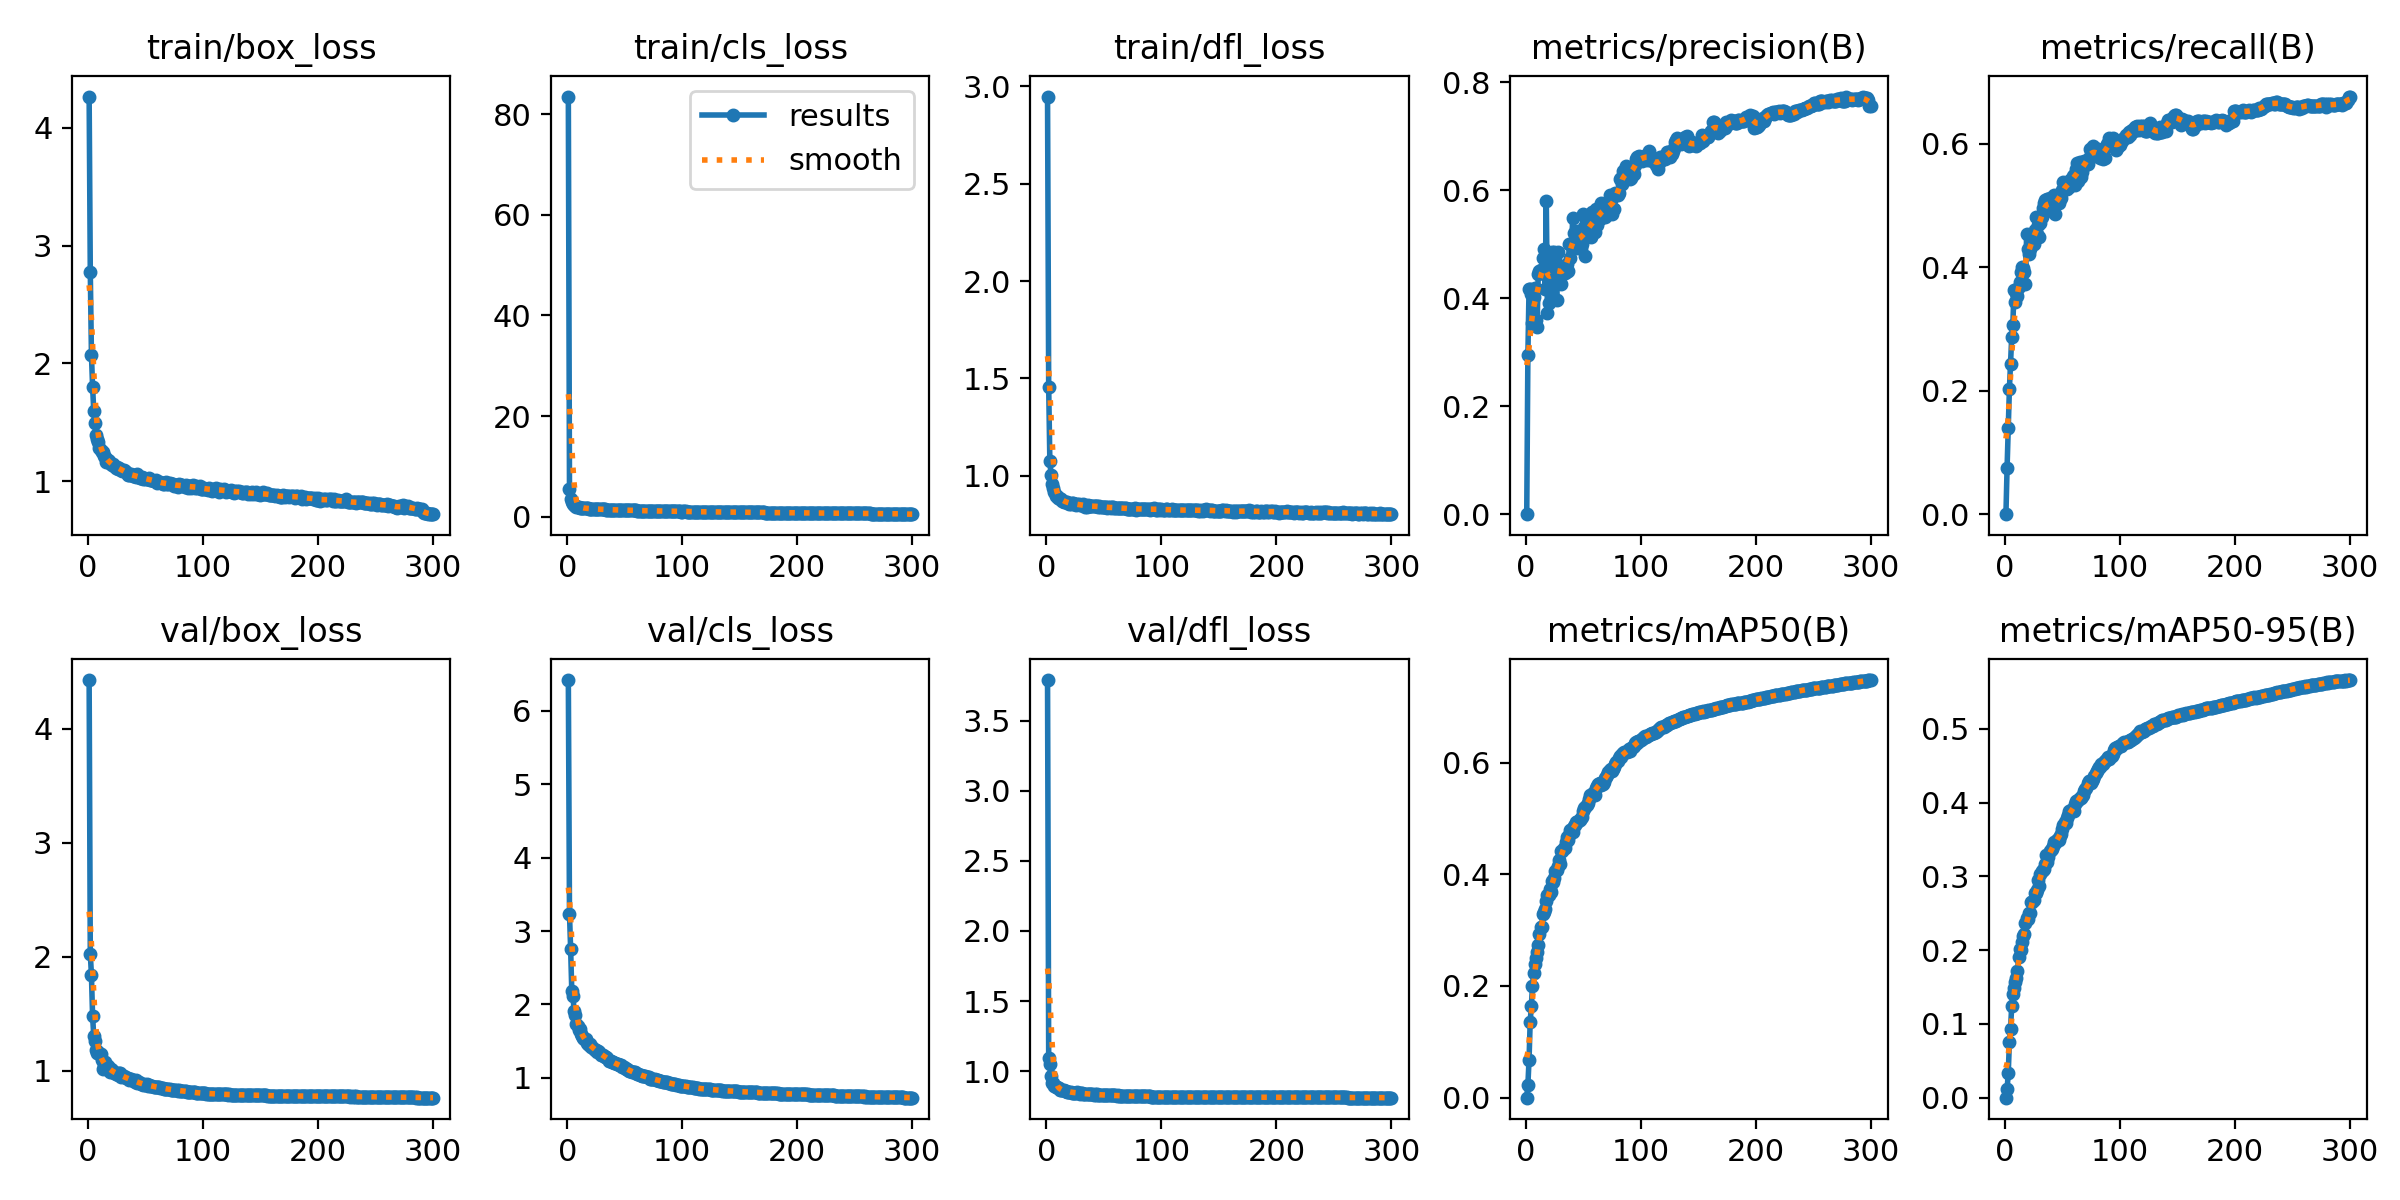

The data file committed next to this chart (first rows):
epoch, train/box_loss, train/cls_loss, train/dfl_loss, metrics/precision(B), metrics/recall(B), metrics/mAP50(B), metrics/mAP50-95(B), val/box_loss, val/cls_loss, val/dfl_loss, lr/pg0, lr/pg1, lr/pg2
1, 4.264, 83.56, 2.947, 0, 0, 0, 0, 4.428, 6.42, 3.792, 0.07007, 0.003326, 0.003326
2, 2.779, 5.468, 1.457, 0.2955, 0.07536, 0.02279, 0.01123, 2.028, 3.233, 1.096, 0.04004, 0.006637, 0.006637
3, 2.074, 3.444, 1.078, 0.4176, 0.1391, 0.06767, 0.0329, 1.839, 2.757, 1.051, 0.009999, 0.009927, 0.009927
4, 1.804, 2.812, 1.006, 0.4167, 0.2022, 0.1361, 0.075, 1.479, 2.179, 0.9659, 0.009901, 0.009901, 0.009901
5, 1.599, 2.444, 0.9602, 0.407, 0.2426, 0.164, 0.09371, 1.306, 2.12, 0.9116, 0.009868, 0.009868, 0.009868
6, 1.496, 2.196, 0.9363, 0.3536, 0.2862, 0.1999, 0.1236, 1.257, 1.911, 0.9116, 0.009835, 0.009835, 0.009835
7, 1.395, 2.088, 0.9158, 0.4021, 0.3068, 0.2236, 0.14, 1.182, 1.854, 0.8946, 0.009802, 0.009802, 0.009802
8, 1.359, 1.974, 0.8984, 0.4196, 0.3622, 0.2391, 0.1482, 1.159, 1.739, 0.8846, 0.009769, 0.009769, 0.009769
9, 1.331, 1.909, 0.8974, 0.3604, 0.3437, 0.25, 0.1561, 1.162, 1.713, 0.8841, 0.009736, 0.009736, 0.009736
10, 1.282, 1.835, 0.8864, 0.3464, 0.3579, 0.2607, 0.162, 1.149, 1.659, 0.8773, 0.009703, 0.009703, 0.009703
11, 1.264, 1.791, 0.8864, 0.4448, 0.353, 0.2733, 0.1711, 1.144, 1.66, 0.8793, 0.00967, 0.00967, 0.00967
12, 1.251, 1.751, 0.8812, 0.45, 0.3675, 0.2924, 0.1903, 1.096, 1.593, 0.8664, 0.009637, 0.009637, 0.009637
13, 1.246, 1.75, 0.881, 0.4528, 0.3751, 0.3064, 0.2015, 1.019, 1.565, 0.8621, 0.009604, 0.009604, 0.009604
14, 1.216, 1.704, 0.8728, 0.4472, 0.3921, 0.306, 0.2, 1.048, 1.55, 0.8616, 0.009571, 0.009571, 0.009571
15, 1.202, 1.682, 0.8673, 0.4739, 0.3994, 0.3287, 0.2107, 1.077, 1.535, 0.8624, 0.009538, 0.009538, 0.009538
16, 1.167, 1.627, 0.8671, 0.4904, 0.3988, 0.3319, 0.2185, 1.037, 1.525, 0.859, 0.009505, 0.009505, 0.009505
17, 1.182, 1.625, 0.8659, 0.4173, 0.3914, 0.3379, 0.2212, 1.043, 1.468, 0.861, 0.009472, 0.009472, 0.009472
18, 1.169, 1.606, 0.8647, 0.5809, 0.3733, 0.3524, 0.2366, 1.009, 1.465, 0.8529, 0.009439, 0.009439, 0.009439
19, 1.152, 1.571, 0.8632, 0.3726, 0.4535, 0.3627, 0.2439, 0.9915, 1.442, 0.8504, 0.009406, 0.009406, 0.009406
20, 1.151, 1.564, 0.8578, 0.3903, 0.4294, 0.3631, 0.2416, 1.014, 1.467, 0.8531, 0.009373, 0.009373, 0.009373
21, 1.14, 1.53, 0.8548, 0.4159, 0.4213, 0.3727, 0.2498, 1.01, 1.422, 0.8527, 0.00934, 0.00934, 0.00934
22, 1.147, 1.538, 0.8604, 0.4192, 0.4292, 0.369, 0.2499, 0.9872, 1.415, 0.8463, 0.009307, 0.009307, 0.009307
23, 1.131, 1.535, 0.8594, 0.4863, 0.4416, 0.3886, 0.2657, 0.9784, 1.395, 0.8452, 0.009274, 0.009274, 0.009274
24, 1.117, 1.506, 0.8579, 0.431, 0.4405, 0.3855, 0.2654, 0.9701, 1.384, 0.8464, 0.009241, 0.009241, 0.009241
25, 1.122, 1.51, 0.8554, 0.4848, 0.4376, 0.3929, 0.2679, 0.9785, 1.379, 0.8465, 0.009208, 0.009208, 0.009208
26, 1.109, 1.464, 0.8497, 0.4744, 0.4608, 0.4062, 0.278, 0.9661, 1.35, 0.8431, 0.009175, 0.009175, 0.009175
27, 1.11, 1.451, 0.8556, 0.3966, 0.4804, 0.4079, 0.2769, 0.9833, 1.361, 0.8473, 0.009142, 0.009142, 0.009142
28, 1.109, 1.461, 0.8552, 0.4848, 0.4541, 0.4139, 0.2816, 0.9771, 1.348, 0.8438, 0.009109, 0.009109, 0.009109
29, 1.095, 1.439, 0.8517, 0.4522, 0.4677, 0.4262, 0.2946, 0.9433, 1.316, 0.8393, 0.009076, 0.009076, 0.009076
30, 1.091, 1.419, 0.8494, 0.447, 0.4488, 0.4175, 0.2868, 0.9505, 1.309, 0.8416, 0.009043, 0.009043, 0.009043
31, 1.096, 1.433, 0.85, 0.427, 0.4721, 0.441, 0.3027, 0.95, 1.31, 0.8409, 0.00901, 0.00901, 0.00901
32, 1.085, 1.424, 0.8531, 0.4485, 0.481, 0.4407, 0.3067, 0.9444, 1.293, 0.8398, 0.008977, 0.008977, 0.008977
33, 1.077, 1.405, 0.8486, 0.4596, 0.4949, 0.4468, 0.3086, 0.9345, 1.291, 0.8394, 0.008944, 0.008944, 0.008944
34, 1.068, 1.394, 0.8419, 0.4461, 0.5046, 0.4478, 0.3103, 0.9359, 1.283, 0.8395, 0.008911, 0.008911, 0.008911
35, 1.055, 1.368, 0.8418, 0.448, 0.5079, 0.4585, 0.3164, 0.9391, 1.268, 0.8382, 0.008878, 0.008878, 0.008878
36, 1.057, 1.358, 0.8484, 0.4626, 0.5047, 0.467, 0.329, 0.9168, 1.236, 0.8368, 0.008845, 0.008845, 0.008845
37, 1.061, 1.362, 0.8433, 0.451, 0.5106, 0.462, 0.32, 0.9272, 1.234, 0.8351, 0.008812, 0.008812, 0.008812
38, 1.056, 1.349, 0.8455, 0.5008, 0.4938, 0.4697, 0.3258, 0.918, 1.229, 0.8334, 0.008779, 0.008779, 0.008779
39, 1.045, 1.336, 0.8467, 0.4753, 0.5114, 0.4784, 0.3337, 0.9197, 1.213, 0.835, 0.008746, 0.008746, 0.008746
40, 1.045, 1.346, 0.8458, 0.4984, 0.5051, 0.4802, 0.3352, 0.9095, 1.215, 0.8345, 0.008713, 0.008713, 0.008713
41, 1.052, 1.326, 0.8431, 0.5494, 0.4905, 0.4765, 0.3364, 0.8995, 1.199, 0.831, 0.00868, 0.00868, 0.00868
42, 1.039, 1.331, 0.8433, 0.5202, 0.4905, 0.4855, 0.3417, 0.9152, 1.199, 0.8351, 0.008647, 0.008647, 0.008647
43, 1.06, 1.34, 0.8466, 0.4976, 0.5172, 0.4883, 0.346, 0.8956, 1.188, 0.8323, 0.008614, 0.008614, 0.008614
44, 1.033, 1.294, 0.8431, 0.5251, 0.4857, 0.4933, 0.3449, 0.9051, 1.186, 0.8329, 0.008581, 0.008581, 0.008581
45, 1.032, 1.3, 0.841, 0.4924, 0.5096, 0.494, 0.3493, 0.8893, 1.175, 0.8312, 0.008548, 0.008548, 0.008548
46, 1.026, 1.304, 0.8438, 0.5034, 0.5156, 0.4958, 0.3507, 0.8861, 1.174, 0.8312, 0.008515, 0.008515, 0.008515
47, 1.038, 1.28, 0.8412, 0.5027, 0.5036, 0.4971, 0.3496, 0.8846, 1.173, 0.8294, 0.008482, 0.008482, 0.008482
48, 1.022, 1.276, 0.8384, 0.5103, 0.5106, 0.5005, 0.3547, 0.8773, 1.151, 0.83, 0.008449, 0.008449, 0.008449
49, 1.031, 1.271, 0.8407, 0.4998, 0.5126, 0.5029, 0.3569, 0.8819, 1.146, 0.8297, 0.008416, 0.008416, 0.008416
50, 1.02, 1.275, 0.8379, 0.5562, 0.5247, 0.5129, 0.3642, 0.8773, 1.136, 0.8288, 0.008383, 0.008383, 0.008383
51, 1.019, 1.255, 0.8406, 0.5314, 0.5377, 0.519, 0.3692, 0.8852, 1.124, 0.8301, 0.00835, 0.00835, 0.00835
52, 1.018, 1.24, 0.8382, 0.4774, 0.5336, 0.52, 0.3734, 0.8685, 1.124, 0.8287, 0.008317, 0.008317, 0.008317
53, 1.028, 1.241, 0.8361, 0.5391, 0.5314, 0.5233, 0.3726, 0.8759, 1.109, 0.8289, 0.008284, 0.008284, 0.008284
54, 1.008, 1.243, 0.8398, 0.5144, 0.5272, 0.5274, 0.3785, 0.8628, 1.1, 0.8268, 0.008251, 0.008251, 0.008251
55, 1.007, 1.237, 0.8392, 0.54, 0.5364, 0.5346, 0.3833, 0.868, 1.093, 0.8257, 0.008218, 0.008218, 0.008218
56, 1.015, 1.233, 0.8376, 0.5506, 0.5294, 0.5418, 0.3887, 0.8702, 1.085, 0.8265, 0.008185, 0.008185, 0.008185
57, 1.004, 1.224, 0.8377, 0.513, 0.5409, 0.5394, 0.3871, 0.8574, 1.084, 0.8261, 0.008152, 0.008152, 0.008152
58, 1.001, 1.203, 0.838, 0.559, 0.5341, 0.5425, 0.3894, 0.8588, 1.075, 0.8262, 0.008119, 0.008119, 0.008119
59, 1.014, 1.223, 0.8341, 0.5464, 0.5468, 0.5455, 0.39, 0.8605, 1.075, 0.8259, 0.008086, 0.008086, 0.008086
60, 0.9878, 1.205, 0.8348, 0.5223, 0.5494, 0.5417, 0.3885, 0.854, 1.07, 0.826, 0.008053, 0.008053, 0.008053
... 240 more rows
